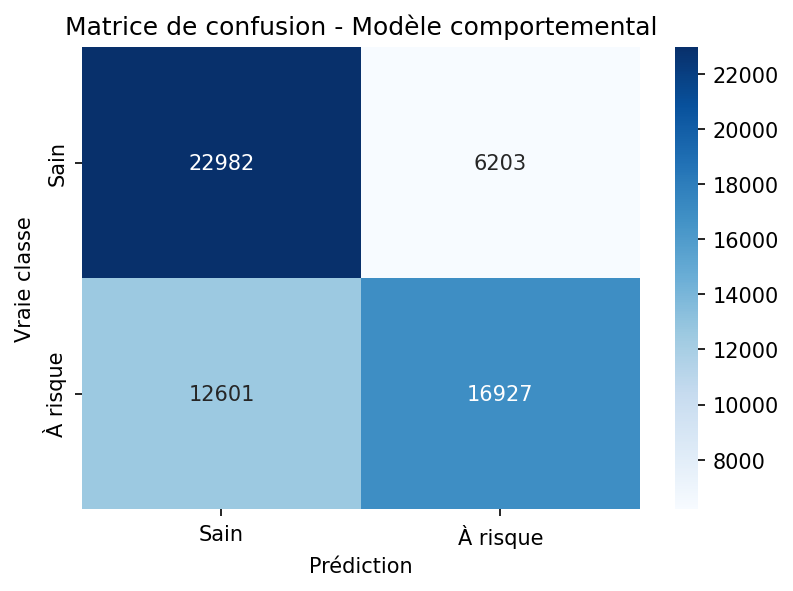

Data behind this chart, as committed beside it:
, Prédit Sain, Prédit À risque
Sain, 22982, 6203
À risque, 12601, 16927
